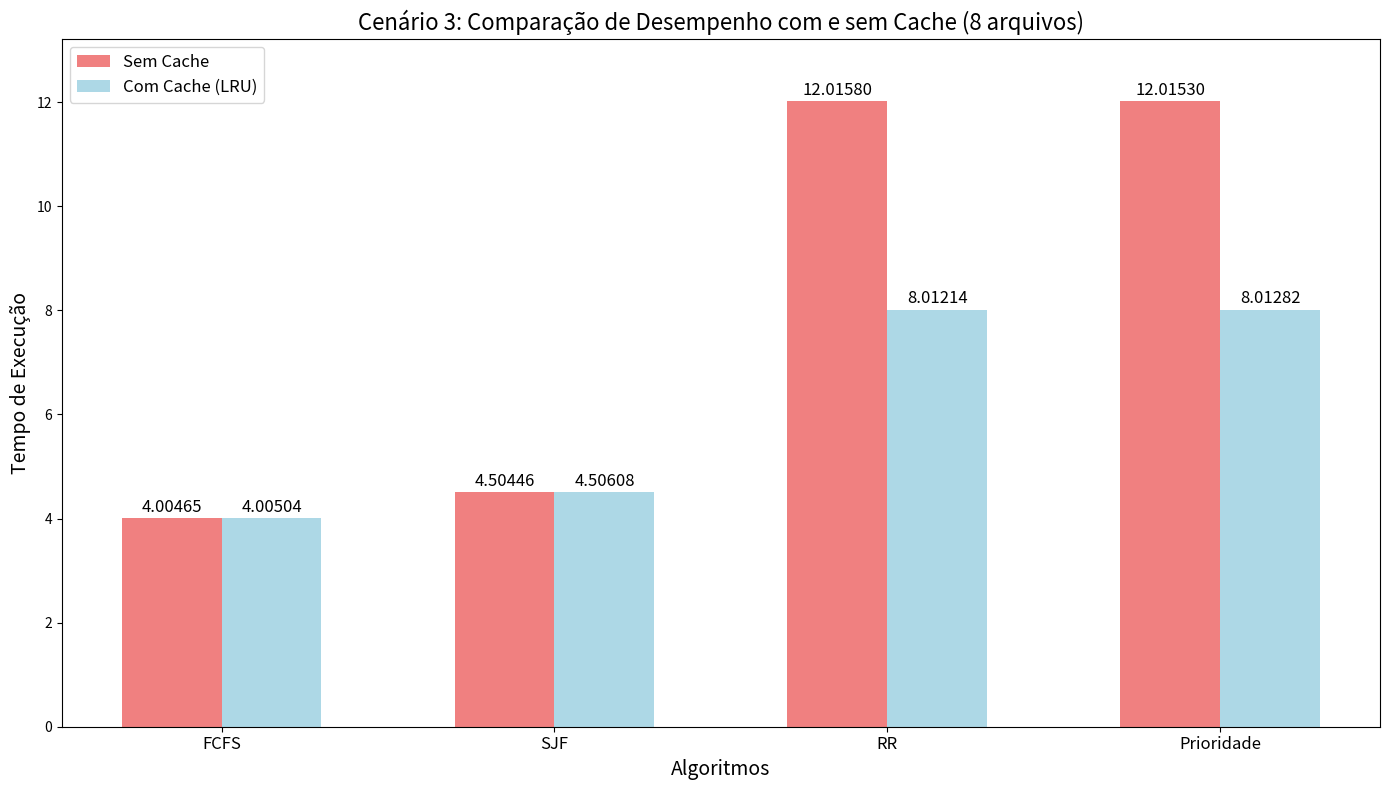

This figure's Python source:
import matplotlib.pyplot as plt
import numpy as np

# Dados
tipos = ["FCFS", "SJF", "RR", "Prioridade"]

valores_sem_cache = [4.00465, 4.50446, 12.0158, 12.0153]
valores_com_cache = [4.00504, 4.50608, 8.01214, 8.01282]  # Cache LRU

# Posições no eixo X
x = np.arange(len(tipos))
largura = 0.3  # Largura das barras

# Cores
theme_colors = {
    'LRU': 'lightblue',
    'Sem Cache': 'lightcoral',
}

# Criando o gráfico com um tamanho maior
fig, ax = plt.subplots(figsize=(14, 8))  # Ajustando altura

# Criando barras
barras_sem_cache = ax.bar(x - largura/2, valores_sem_cache, largura, label='Sem Cache', color=theme_colors['Sem Cache'])
barras_com_cache = ax.bar(x + largura/2, valores_com_cache, largura, label='Com Cache (LRU)', color=theme_colors['LRU'])

# Ajustando os valores para evitar sobreposição
for barra in barras_sem_cache:
    ax.text(barra.get_x() + barra.get_width()/2, barra.get_height() + 0.05, f'{barra.get_height():.5f}', ha='center', va='bottom', fontsize=12)

for barra in barras_com_cache:
    ax.text(barra.get_x() + barra.get_width()/2, barra.get_height() + 0.05, f'{barra.get_height():.5f}', ha='center', va='bottom', fontsize=12)

# Configurações do gráfico
ax.set_xlabel('Algoritmos', fontsize=14)
ax.set_ylabel('Tempo de Execução', fontsize=14)
ax.set_title('Cenário 3: Comparação de Desempenho com e sem Cache (8 arquivos)', fontsize=16)
ax.set_xticks(x)
ax.set_xticklabels(tipos, rotation=0, fontsize=12)
ax.legend(fontsize=12)

# Ajustando limites do eixo Y para evitar corte
y_max = max(max(valores_sem_cache), max(valores_com_cache)) * 1.1  # Aumentando 10% do maior valor
ax.set_ylim(0, y_max)

# Melhorando layout para evitar cortes
plt.tight_layout()

# Exibir gráfico
plt.show()